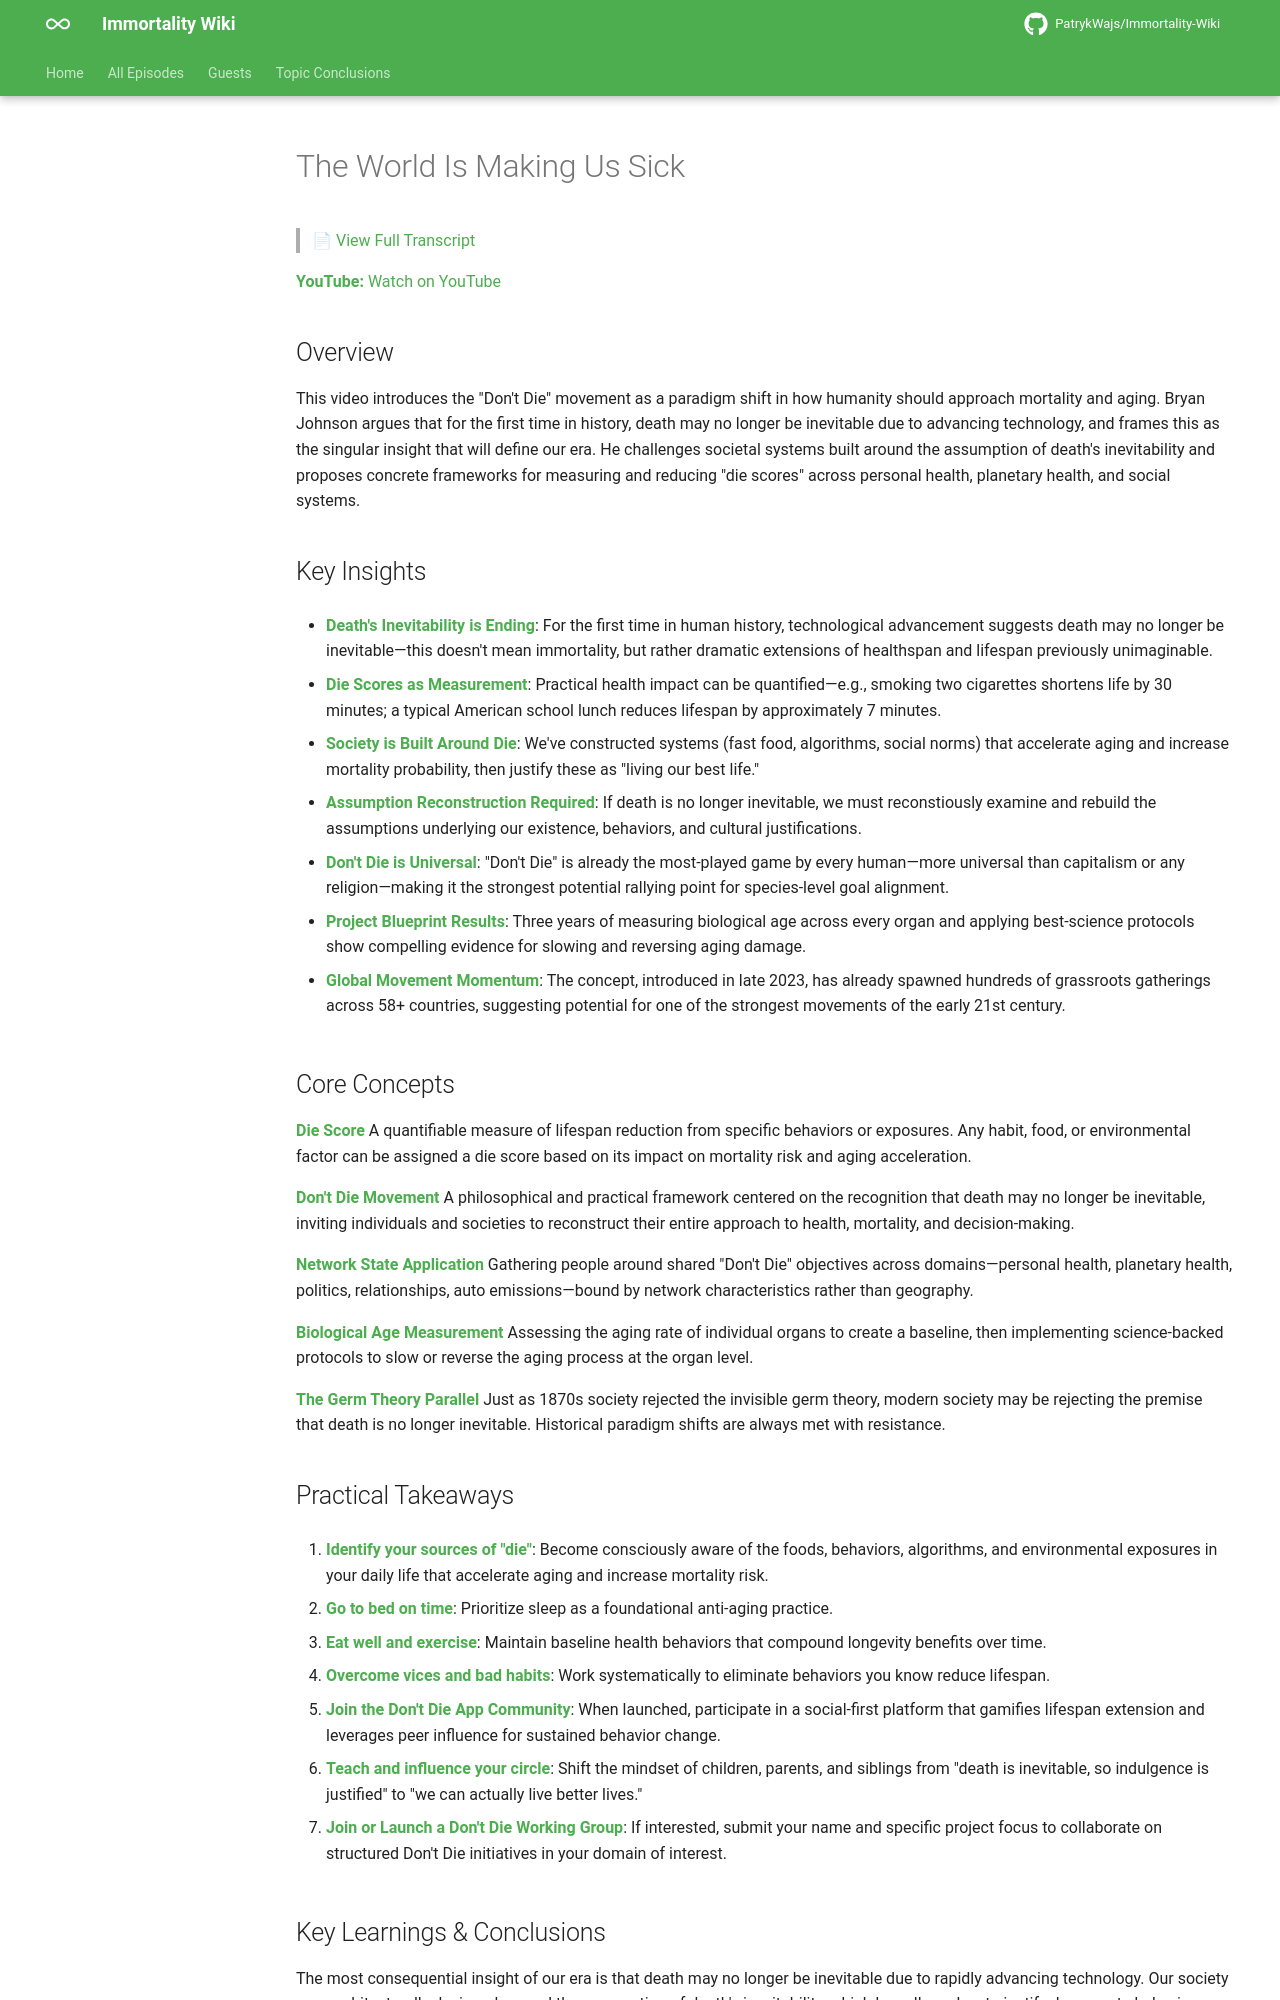

repository: PatrykWajs/Immortality-Wiki · page: Episodes/EP-56 - The World Is Making Us Sick/summary/index.html · generator: mkdocs

# The World Is Making Us Sick

> 📄 [View Full Transcript](transcript.md)

**YouTube:** [Watch on YouTube](https://www.youtube.com/watch?v=2HTn0T21k0U)

## Overview

This video introduces the "Don't Die" movement as a paradigm shift in how humanity should approach mortality and aging. Bryan Johnson argues that for the first time in history, death may no longer be inevitable due to advancing technology, and frames this as the singular insight that will define our era. He challenges societal systems built around the assumption of death's inevitability and proposes concrete frameworks for measuring and reducing "die scores" across personal health, planetary health, and social systems.

## Key Insights

- **Death's Inevitability is Ending**: For the first time in human history, technological advancement suggests death may no longer be inevitable—this doesn't mean immortality, but rather dramatic extensions of healthspan and lifespan previously unimaginable.

- **Die Scores as Measurement**: Practical health impact can be quantified—e.g., smoking two cigarettes shortens life by 30 minutes; a typical American school lunch reduces lifespan by approximately 7 minutes.

- **Society is Built Around Die**: We've constructed systems (fast food, algorithms, social norms) that accelerate aging and increase mortality probability, then justify these as "living our best life."

- **Assumption Reconstruction Required**: If death is no longer inevitable, we must reconstiously examine and rebuild the assumptions underlying our existence, behaviors, and cultural justifications.

- **Don't Die is Universal**: "Don't Die" is already the most-played game by every human—more universal than capitalism or any religion—making it the strongest potential rallying point for species-level goal alignment.

- **Project Blueprint Results**: Three years of measuring biological age across every organ and applying best-science protocols show compelling evidence for slowing and reversing aging damage.

- **Global Movement Momentum**: The concept, introduced in late 2023, has already spawned hundreds of grassroots gatherings across 58+ countries, suggesting potential for one of the strongest movements of the early 21st century.

## Core Concepts

**Die Score**
A quantifiable measure of lifespan reduction from specific behaviors or exposures. Any habit, food, or environmental factor can be assigned a die score based on its impact on mortality risk and aging acceleration.

**Don't Die Movement**
A philosophical and practical framework centered on the recognition that death may no longer be inevitable, inviting individuals and societies to reconstruct their entire approach to health, mortality, and decision-making.

**Network State Application**
Gathering people around shared "Don't Die" objectives across domains—personal health, planetary health, politics, relationships, auto emissions—bound by network characteristics rather than geography.

**Biological Age Measurement**
Assessing the aging rate of individual organs to create a baseline, then implementing science-backed protocols to slow or reverse the aging process at the organ level.

**The Germ Theory Parallel**
Just as 1870s society rejected the invisible germ theory, modern society may be rejecting the premise that death is no longer inevitable. Historical paradigm shifts are always met with resistance.

## Practical Takeaways

1. **Identify your sources of "die"**: Become consciously aware of the foods, behaviors, algorithms, and environmental exposures in your daily life that accelerate aging and increase mortality risk.

2. **Go to bed on time**: Prioritize sleep as a foundational anti-aging practice.

3. **Eat well and exercise**: Maintain baseline health behaviors that compound longevity benefits over time.

4. **Overcome vices and bad habits**: Work systematically to eliminate behaviors you know reduce lifespan.

5. **Join the Don't Die App Community**: When launched, participate in a social-first platform that gamifies lifespan extension and leverages peer influence for sustained behavior change.

6. **Teach and influence your circle**: Shift the mindset of children, parents, and siblings from "death is inevitable, so indulgence is justified" to "we can actually live better lives."

7. **Join or Launch a Don't Die Working Group**: If interested, submit your name and specific project focus to collaborate on structured Don't Die initiatives in your domain of interest.
